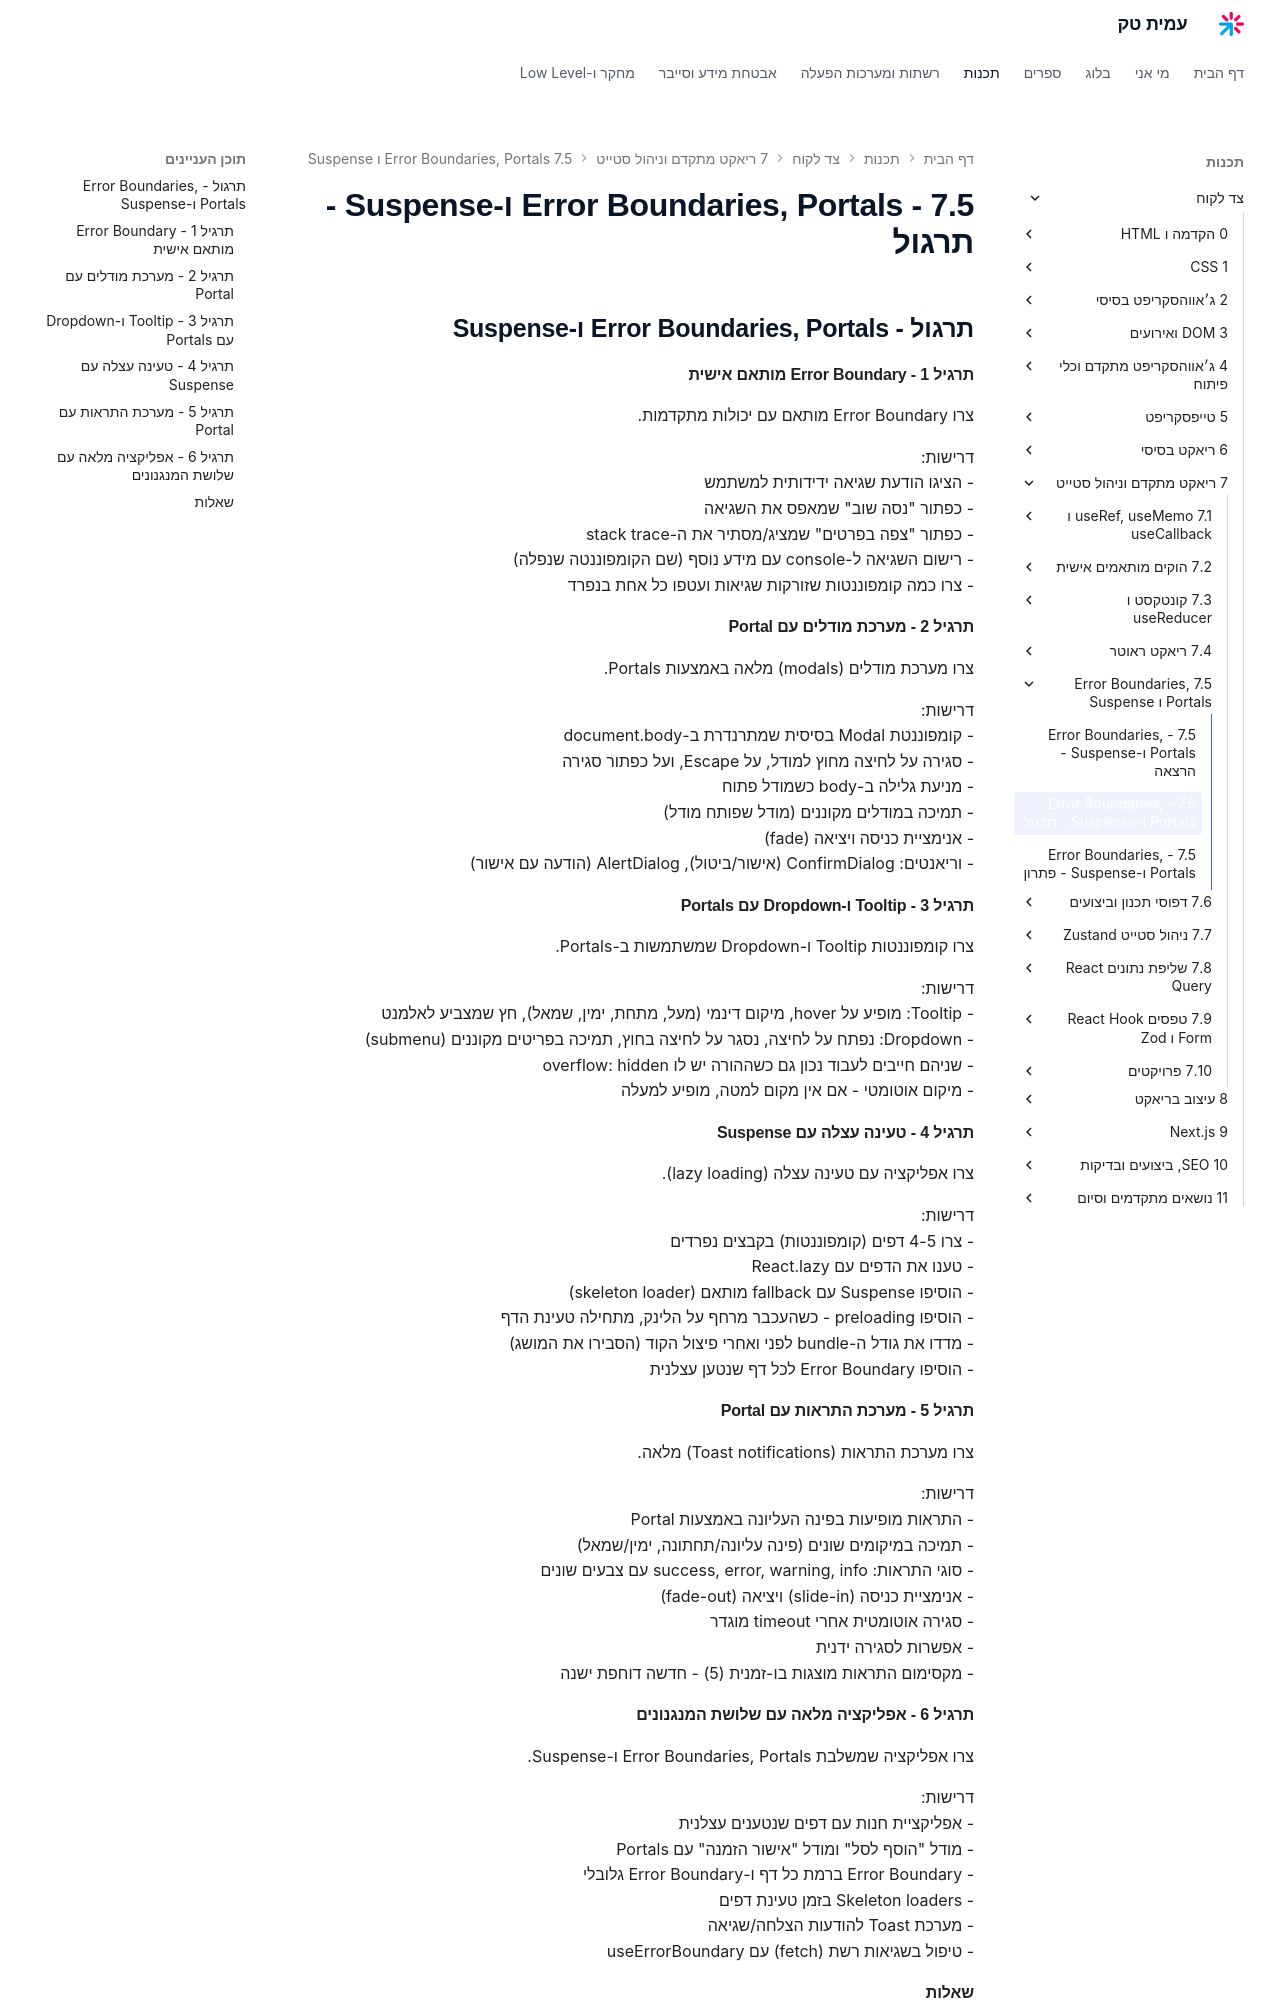

repository: AmitPinchasi/amittech · page: צד-לקוח/7 - ריאקט מתקדם וניהול סטייט/7.5 - Error Boundaries, Portals ו-Suspense/7.5 - Error Boundaries, Portals ו-Suspense - תרגול/index.html · generator: mkdocs

## תרגול - Error Boundaries, Portals ו-Suspense

#### תרגיל 1 - Error Boundary מותאם אישית

צרו Error Boundary מותאם עם יכולות מתקדמות.

דרישות:
- הציגו הודעת שגיאה ידידותית למשתמש
- כפתור "נסה שוב" שמאפס את השגיאה
- כפתור "צפה בפרטים" שמציג/מסתיר את ה-stack trace
- רישום השגיאה ל-console עם מידע נוסף (שם הקומפוננטה שנפלה)
- צרו כמה קומפוננטות שזורקות שגיאות ועטפו כל אחת בנפרד

#### תרגיל 2 - מערכת מודלים עם Portal

צרו מערכת מודלים (modals) מלאה באמצעות Portals.

דרישות:
- קומפוננטת Modal בסיסית שמתרנדרת ב-document.body
- סגירה על לחיצה מחוץ למודל, על Escape, ועל כפתור סגירה
- מניעת גלילה ב-body כשמודל פתוח
- תמיכה במודלים מקוננים (מודל שפותח מודל)
- אנימציית כניסה ויציאה (fade)
- וריאנטים: ConfirmDialog (אישור/ביטול), AlertDialog (הודעה עם אישור)

#### תרגיל 3 - Tooltip ו-Dropdown עם Portals

צרו קומפוננטות Tooltip ו-Dropdown שמשתמשות ב-Portals.

דרישות:
- Tooltip: מופיע על hover, מיקום דינמי (מעל, מתחת, ימין, שמאל), חץ שמצביע לאלמנט
- Dropdown: נפתח על לחיצה, נסגר על לחיצה בחוץ, תמיכה בפריטים מקוננים (submenu)
- שניהם חייבים לעבוד נכון גם כשההורה יש לו overflow: hidden
- מיקום אוטומטי - אם אין מקום למטה, מופיע למעלה

#### תרגיל 4 - טעינה עצלה עם Suspense

צרו אפליקציה עם טעינה עצלה (lazy loading).

דרישות:
- צרו 4-5 דפים (קומפוננטות) בקבצים נפרדים
- טענו את הדפים עם React.lazy
- הוסיפו Suspense עם fallback מותאם (skeleton loader)
- הוסיפו preloading - כשהעכבר מרחף על הלינק, מתחילה טעינת הדף
- מדדו את גודל ה-bundle לפני ואחרי פיצול הקוד (הסבירו את המושג)
- הוסיפו Error Boundary לכל דף שנטען עצלנית

#### תרגיל 5 - מערכת התראות עם Portal

צרו מערכת התראות (Toast notifications) מלאה.

דרישות:
- התראות מופיעות בפינה העליונה באמצעות Portal
- תמיכה במיקומים שונים (פינה עליונה/תחתונה, ימין/שמאל)
- סוגי התראות: success, error, warning, info עם צבעים שונים
- אנימציית כניסה (slide-in) ויציאה (fade-out)
- סגירה אוטומטית אחרי timeout מוגדר
- אפשרות לסגירה ידנית
- מקסימום התראות מוצגות בו-זמנית (5) - חדשה דוחפת ישנה

#### תרגיל 6 - אפליקציה מלאה עם שלושת המנגנונים

צרו אפליקציה שמשלבת Error Boundaries, Portals ו-Suspense.

דרישות:
- אפליקציית חנות עם דפים שנטענים עצלנית
- מודל "הוסף לסל" ומודל "אישור הזמנה" עם Portals
- Error Boundary ברמת כל דף ו-Error Boundary גלובלי
- Skeleton loaders בזמן טעינת דפים
- מערכת Toast להודעות הצלחה/שגיאה
- טיפול בשגיאות רשת (fetch) עם useErrorBoundary
